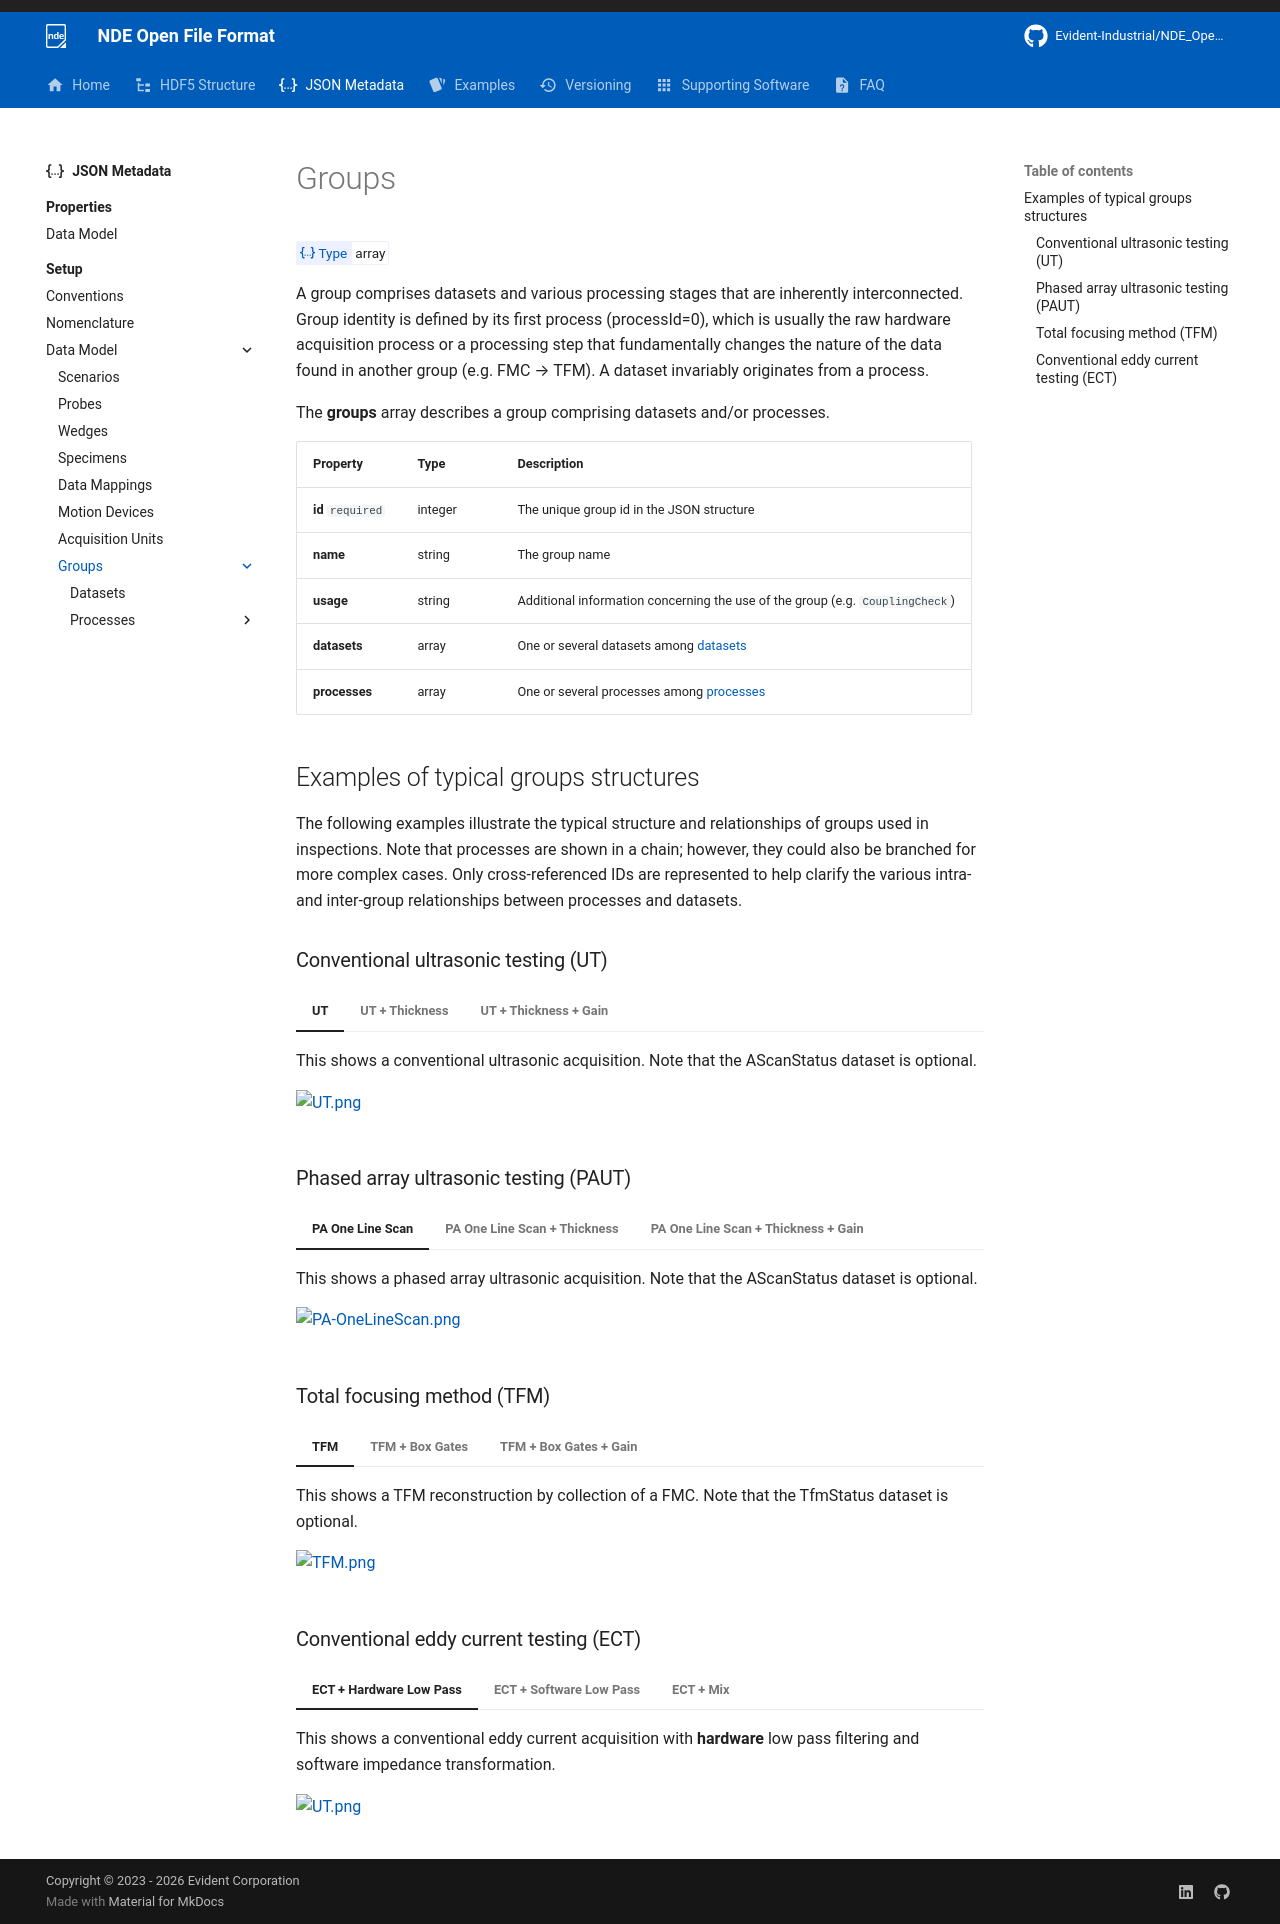

repository: Evident-Industrial/NDE_Open_File_Format · page: 4.3/json-metadata/setup/data-model/groups/index.html · generator: mkdocs

# Groups

<!-- md:json_type array -->

A group comprises datasets and various processing stages that are inherently interconnected. Group identity is defined by its first process (processId=0), which is usually the raw hardware acquisition process or a processing step that fundamentally changes the nature of the data found in another group (e.g. FMC → TFM). A dataset invariably originates from a process.

The **groups** array describes a group comprising datasets and/or processes.

| Property          | Type    | Description                                                                   |
| :---------------- | :------ | :---------------------------------------------------------------------------- |
| **id** `required` | integer | The unique group id in the JSON structure                                     |
| **name**          | string  | The group name                                                                |
| **usage**         | string  | Additional information concerning the use of the group (e.g. `CouplingCheck`) |
| **datasets**      | array   | One or several datasets among [datasets](datasets.md)                         |
| **processes**     | array   | One or several processes among [processes](./processes/index.md)              |

## Examples of typical groups structures

The following examples illustrate the typical structure and relationships of groups used in inspections. Note that processes are shown in a chain; however, they could also be branched for more complex cases. Only cross-referenced IDs are represented to help clarify the various intra- and inter-group relationships between processes and datasets.

### Conventional ultrasonic testing (UT)

=== "UT"
    This shows a conventional ultrasonic acquisition. Note that the AScanStatus dataset is optional. 

    ![UT.png](../../../../assets/images/json-metadata/setup/data-model/groups/UT.png){ width="600" }

=== "UT + Thickness"
    This shows a conventional ultrasonic acquisition with thickness measurement on a gate. Note that the AScanStatus dataset is optional. 

    ![UT+Thickness.png](../../../../assets/images/json-metadata/setup/data-model/groups/UT+Thickness.png){ width="600" }

=== "UT + Thickness + Gain"
    This shows a conventional ultrasonic acquisition with thickness measurement on a gate and a gain. Note that the AScanStatus dataset is optional. 

    ![UT+Thickness+Gain.png](../../../../assets/images/json-metadata/setup/data-model/groups/UT+Thickness+Gain.png){ width="600" }

### Phased array ultrasonic testing (PAUT)

=== "PA One Line Scan"
    This shows a phased array ultrasonic acquisition. Note that the AScanStatus dataset is optional. 

    ![PA-OneLineScan.png](../../../../assets/images/json-metadata/setup/data-model/groups/PA-OneLineScan.png){ width="600" }

=== "PA One Line Scan + Thickness"
    This shows a phased array ultrasonic acquisition with thickness measurement on a gate. Note that the AScanStatus dataset is optional. 

    ![PA-OneLineScan+Thickness.png](../../../../assets/images/json-metadata/setup/data-model/groups/PA-OneLineScan+Thickness.png){ width="600" }

=== "PA One Line Scan + Thickness + Gain"
    This shows a phased array ultrasonic acquisition with thickness measurement on a gate and a gain. Note that the AScanStatus dataset is optional. 

    ![PA-OneLineScan+Thickness+Gain.png](../../../../assets/images/json-metadata/setup/data-model/groups/PA-OneLineScan+Thickness+Gain.png){ width="600" }

### Total focusing method (TFM)

=== "TFM"
    This shows a TFM reconstruction by collection of a FMC. Note that the TfmStatus dataset is optional. 

    ![TFM.png](../../../../assets/images/json-metadata/setup/data-model/groups/TFM.png){ width="600" }

=== "TFM + Box Gates"
    This shows a TFM reconstruction of an FMC acquisition with gates defined on the TFM image. Note that the TfmStatus dataset is optional. 

    ![TFM+BoxGates.png](../../../../assets/images/json-metadata/setup/data-model/groups/TFM+BoxGates.png){ width="600" }

=== "TFM + Box Gates + Gain"
    This shows a TFM reconstruction of an FMC acquisition with gates on the TFM image and a gain. Note that the TfmStatus dataset is optional. 

    ![TFM+BoxGates+Gain.png](../../../../assets/images/json-metadata/setup/data-model/groups/TFM+BoxGates+Gain.png){ width="600" }


### Conventional eddy current testing (ECT)

=== "ECT + Hardware Low Pass"
    This shows a conventional eddy current acquisition with **hardware** low pass filtering and software impedance transformation.

    ![UT.png](../../../../assets/images/json-metadata/setup/data-model/groups/ECT+HWLowPass+Transfo.png){ width="600" }

=== "ECT + Software Low Pass"
    This shows a conventional eddy current acquisition with **software** low pass filtering and software impedance transformation.

    ![UT.png](../../../../assets/images/json-metadata/setup/data-model/groups/ECT+SWLowPass+Transfo.png){ width="600" }

=== "ECT + Mix"
    This shows a conventional eddy current acquisition with **software** eddy current mix process followed by low pass filtering and impedance transformation.

    ![UT.png](../../../../assets/images/json-metadata/setup/data-model/groups/ECT+Mix.png){ width="600" }
